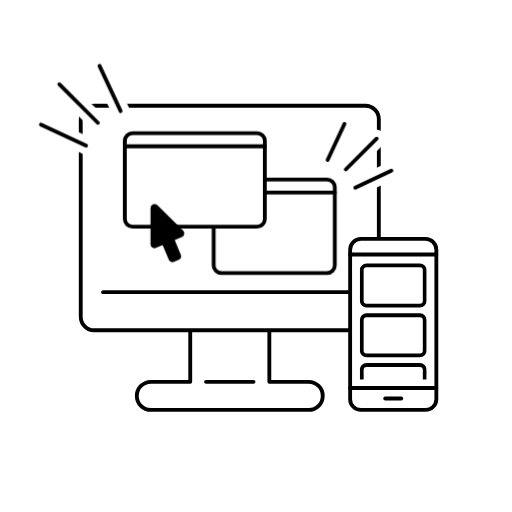
t = 0.00 s
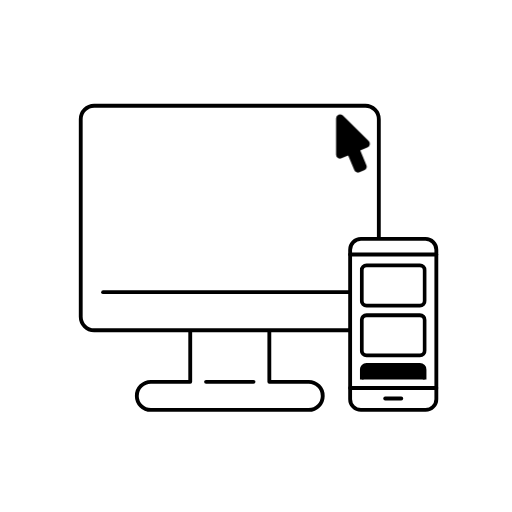
t = 1.50 s
t = 2.25 s: frame unchanged from t = 1.50 s, image omitted
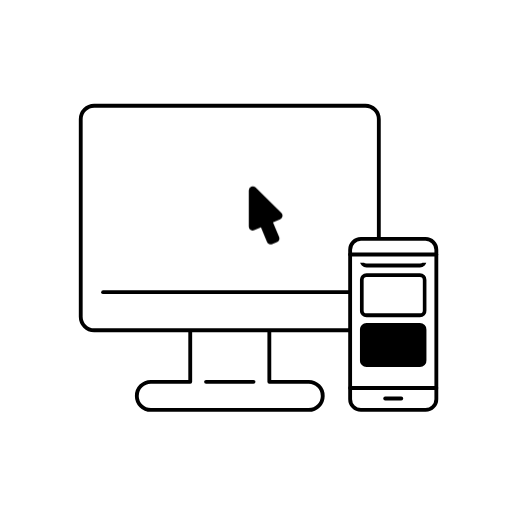
t = 3.25 s
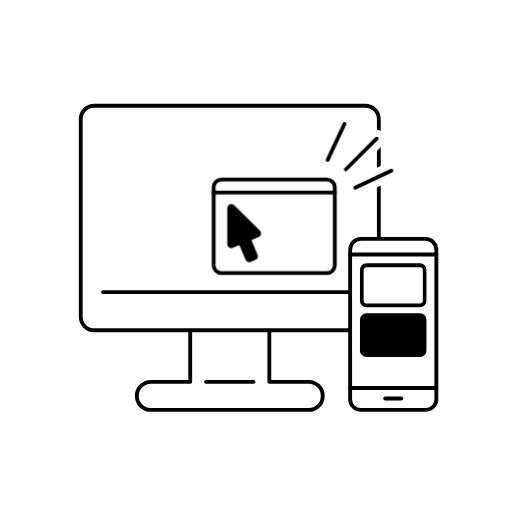
t = 4.26 s
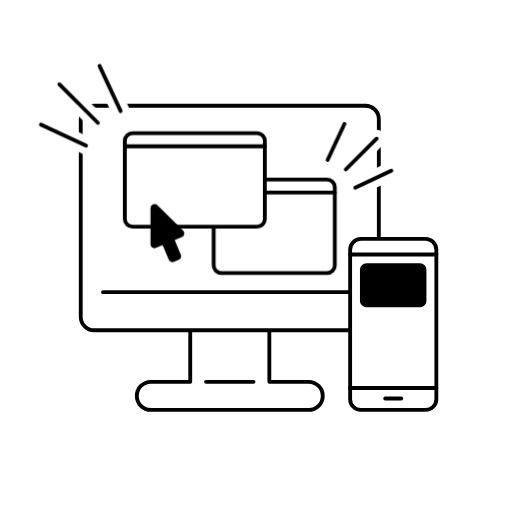
t = 5.41 s

The animated SVG that drew these frames (rendered in a browser with its animation timeline set to each time). Animation: 7 CSS @keyframes rules; one cycle of 6.50 s, repeats indefinitely.

<svg xmlns="http://www.w3.org/2000/svg" xmlns:xlink="http://www.w3.org/1999/xlink" id="design" viewBox="0 0 400 400">
  <defs>
    <style>
      .device line, .device path, .device rect {
        fill: #fff;
        stroke: #000;
        stroke-width: 3px;
        stroke-linecap: round;
        stroke-linejoin: round;
      }
      .display rect {
        fill: #fff;
        stroke: #000;
        stroke-width: 3px;
        stroke-linecap: round;
        stroke-linejoin: round;
      }
      .window01 line, .window01 rect, .window02 line, .window02 rect {
        fill: #fff;
        stroke: #000;
        stroke-width: 3px;
        stroke-linecap: round;
        stroke-linejoin: round;
      }
      .effect01 line, .effect02 line {
        fill: none;
        stroke: #000;
        stroke-width: 3px;
        stroke-linejoin: round;
        stroke-linecap: round;
      }
      .effect01 .bright, .effect02 .bright {
        stroke: #fff;
        stroke-width: 14px;
      }
      .sp {
        clip-path: url(#clippath);
      }
      .cursor {
        stroke: #000;
        stroke-width: 2px;
        stroke-linejoin: round;
        stroke-linecap: round;
      }
      .display {
        animation: display 5s ease 1.5s infinite;
      }
      .display03 {
        animation: display03 5s ease 1.5s infinite;
      }
      .window01 {
        animation: window01 5s ease 1.5s infinite;
      }
      .window02 {
        animation: window02 5s ease 1.5s infinite;
      }
      .effect01 {
        animation: effect01 5s ease 1.5s infinite;
      }
      .effect02 {
        animation: effect02 5s ease 1.5s infinite;
      }
      .cursor {
        animation: cursor 5s ease 1.5s infinite;
      }

      @keyframes display {
        0% { translate: 0; }
        30% { translate: 0; }
        40% { translate: 0 -39px; }
        60% { translate: 0 -39px; }
        70% { translate: 0 -78px; }
        100% { translate: 0 -78px; }
      }
      @keyframes display03 {
        0% { fill: #000; }
        100% { fill: #000; }
      }
      @keyframes window01 {
        0% { opacity: 0; }
        40% { opacity: 0; }
        41% { opacity: 1; }
        100% { opacity: 1; }
      }
      @keyframes window02 {
        0% { opacity: 0; }
        70% { opacity: 0; }
        71% { opacity: 1; }
        100% { opacity: 1; }
      }
      @keyframes effect01 {
        0% { opacity: 0; }
        40% { opacity: 0; }
        41% { opacity: 1; }
        100% { opacity: 1; }
      }
      @keyframes effect02 {
        0% { opacity: 0; }
        70% { opacity: 0; }
        71% { opacity: 1; }
        100% { opacity: 1; }
      }
      @keyframes cursor {
        0% { translate: 145px -70px; }
        30% { translate: 145px -70px; }
        40% { translate: 60px 0; }
        60% { translate: 60px 0; }
        70% { translate: 0 0; }
        100% { translate: 0 0; }
      }
    </style>
    <clipPath id="clippath">
      <rect x="281.1" y="205.37" width="52.23" height="91.09"/>
    </clipPath>
  </defs>
  <g class="device">
    <path d="M241.18,298.31h-30.76v-49.2h-61.8v49.2h-30.76c-6.06,0-10.97,4.91-10.97,10.97h0c0,6.06,4.91,10.97,10.97,10.97h123.32c6.06,0,10.97-4.91,10.97-10.97h0c0-6.06-4.91-10.97-10.97-10.97Z"/>
    <line x1="198.06" y1="298.31" x2="160.98" y2="298.31"/>
    <rect x="63.08" y="82.59" width="232.88" height="175.45" rx="10.51" ry="10.51"/>
    <line x1="278.5" y1="228.24" x2="80.55" y2="228.24"/>
    <rect x="273.54" y="186.62" width="67.35" height="133.62" rx="8.41" ry="8.41"/>
    <line x1="313.5" y1="311.34" x2="300.93" y2="311.34"/>
    <line x1="340.89" y1="303.13" x2="273.54" y2="303.13"/>
    <line x1="273.54" y1="198.86" x2="340.89" y2="198.86"/>
  </g>
  <g class="sp">
    <g class="display">
      <rect class="display01" x="282.6" y="207.37" width="49.23" height="31.34" rx="3.79" ry="3.79" transform="translate(614.43 446.08) rotate(180)"/>
      <rect class="display02" x="282.6" y="246.27" width="49.23" height="31.34" rx="3.79" ry="3.79" transform="translate(614.43 523.87) rotate(180)"/>
      <rect class="display03" x="282.6" y="285.16" width="49.23" height="31.34" rx="3.79" ry="3.79" transform="translate(614.43 601.65) rotate(180)"/>
    </g>
  </g>
  <g class="window01">
    <rect x="166.91" y="140.22" width="94.62" height="73.07" rx="6" ry="6"/>
    <line x1="166.91" y1="150.43" x2="261.52" y2="150.43"/>
  </g>
  <g class="effect01">
    <line class="bright" x1="294.22" y1="108.28" x2="270.12" y2="132.37"/>
    <line class="bright" x1="305.71" y1="133.42" x2="277.53" y2="146.56"/>
    <line class="bright" x1="269.07" y1="96.78" x2="255.93" y2="124.96"/>
    <line x1="294.22" y1="108.28" x2="270.12" y2="132.37"/>
    <line x1="305.71" y1="133.42" x2="277.53" y2="146.56"/>
    <line x1="269.07" y1="96.78" x2="255.93" y2="124.96"/>
  </g>
  <g class="window02">
    <rect x="97.51" y="104.09" width="109.35" height="73.07" rx="6" ry="6"/>
    <line x1="97.51" y1="114.29" x2="206.86" y2="114.29"/>
  </g>
  <g class="effect02">
    <line class="bright" x1="46.34" y1="65.85" x2="76.45" y2="95.96"/>
    <line class="bright" x1="77.77" y1="51.48" x2="94.2" y2="86.7"/>
    <line class="bright" x1="31.96" y1="97.28" x2="67.19" y2="113.71"/>
    <line x1="46.34" y1="65.85" x2="76.45" y2="95.96"/>
    <line x1="77.77" y1="51.48" x2="94.2" y2="86.7"/>
    <line x1="31.96" y1="97.28" x2="67.19" y2="113.71"/>
  </g>
  <path class="cursor" d="M142.3,180.86l-20.17-19.88c-1.32-1.3-3.56-.37-3.56,1.49v28.32c0,1.49,1.52,2.51,2.9,1.93l6.13-2.56,5.17,12.35c.45,1.07,1.67,1.57,2.74,1.12l3.68-1.54c1.07-.45,1.57-1.67,1.12-2.74l-5.17-12.35,6.5-2.72c1.38-.58,1.72-2.37.66-3.42Z"/>
</svg>
